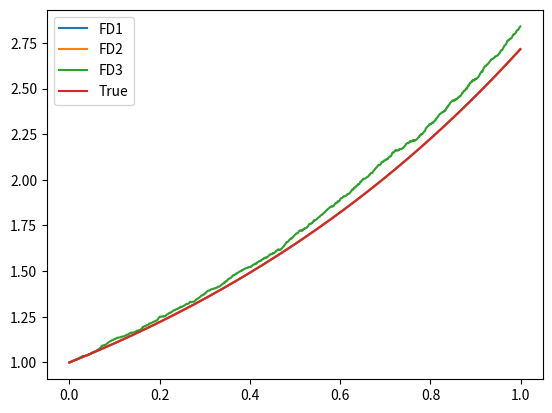
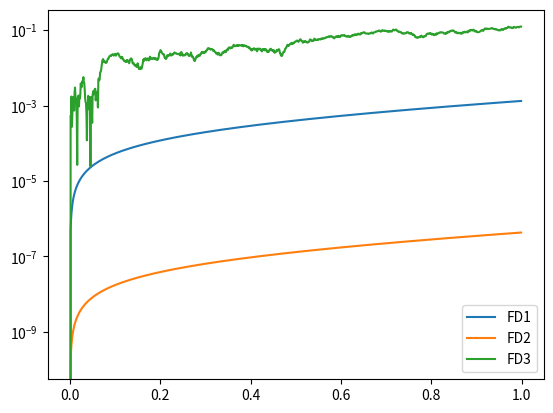
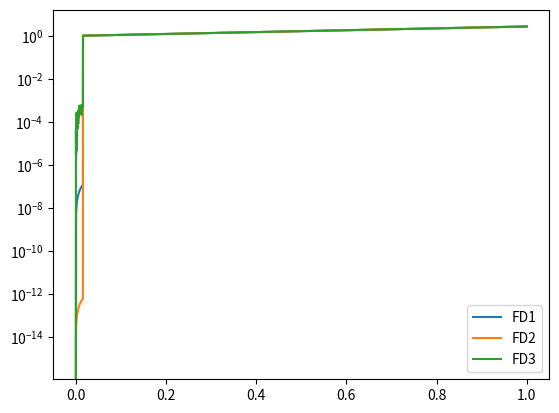

Write Python code to recreate these figures, in order.
import math
import numpy as np
import matplotlib.pyplot as plt

dt = 2.**(-10)
nt = math.ceil(1./dt)

t = np.arange(0,1,dt)
y_true = np.exp(t)
print('Number of loops: ', nt)
print('Size of t matrix: ', np.size(t))

y_fd1 = np.zeros(np.size(t))
y_fd2 = np.zeros(np.size(t))
y_fd3 = np.zeros(np.size(t))

y_fd1[0] = 1
y_fd2[0] = 1
y_fd3[0] = 1

for i in range(nt-1):
    eps = np.random.normal(0,1)
    y_fd1[i+1] = y_fd1[i] + y_fd1[i]*dt
    y_fd2[i+1] = y_fd2[i] + y_fd2[i]*dt + 0.5*y_fd2[i]*dt**2
    y_fd3[i+1] = y_fd3[i] + y_fd3[i]*dt*(1+eps)

fig, ax = plt.subplots()

ax.plot(t, y_fd1, t, y_fd2, t, y_fd3, t, y_true)
ax.legend(['FD1', 'FD2', 'FD3', 'True'])

plt.savefig('prob8_parta.png',dpi=800)

fig, ax = plt.subplots()

ax.semilogy(t, np.abs(y_fd1 - y_true),\
    t, np.abs(y_fd2 - y_true), \
    t, np.abs(y_fd3 - y_true))

ax.legend(['FD1', 'FD2', 'FD3'])
plt.savefig('prob8_partb.png',dpi=800)

dt = 2.**(-16)

t = np.arange(0,1,dt,dtype=np.float64)
y_true = np.exp(t)

y_fd1 = np.zeros(np.size(t),dtype=np.float64)
y_fd2 = np.zeros(np.size(t),dtype=np.float64)
y_fd3 = np.zeros(np.size(t),dtype=np.float64)

y_fd1[0] = 1
y_fd2[0] = 1
y_fd3[0] = 1

for i in range(nt-1):
    eps = np.random.normal(0,1)
    y_fd1[i+1] = y_fd1[i] + y_fd1[i]*dt
    y_fd2[i+1] = y_fd2[i] + y_fd2[i]*dt + 0.5*y_fd2[i]*dt**2
    y_fd3[i+1] = y_fd3[i] + y_fd3[i]*dt*(1+eps)

fig, ax = plt.subplots()

ax.semilogy(t, np.abs(y_fd1 - y_true),\
    t, np.abs(y_fd2 - y_true), \
    t, np.abs(y_fd3 - y_true))

ax.legend(['FD1', 'FD2', 'FD3'])

plt.savefig('prob8_partc.png',dpi=800)

